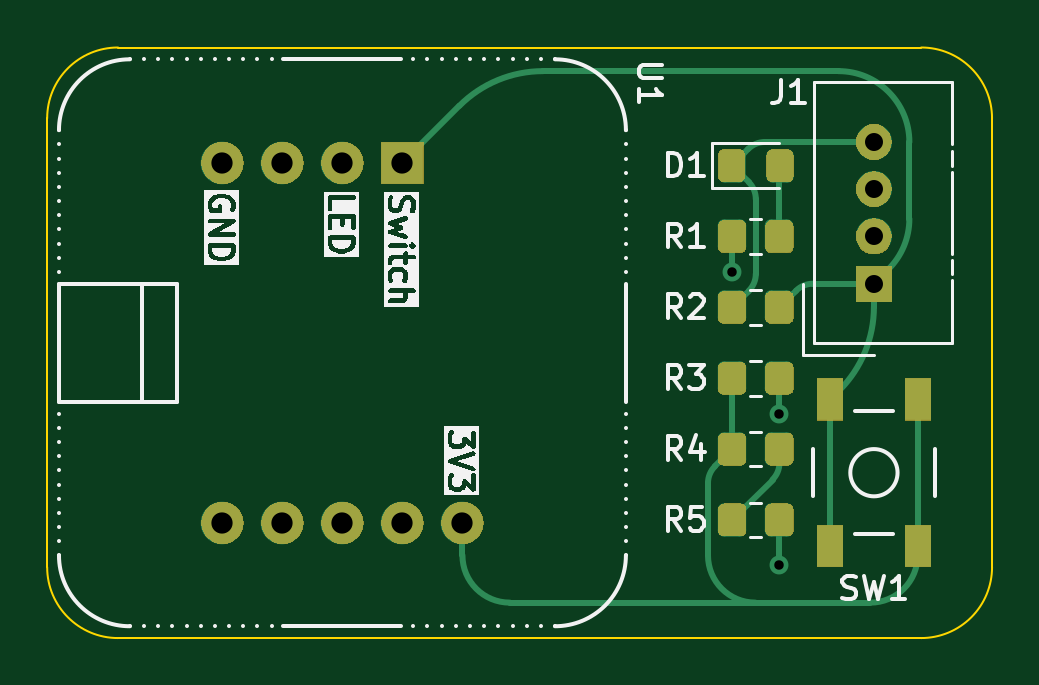
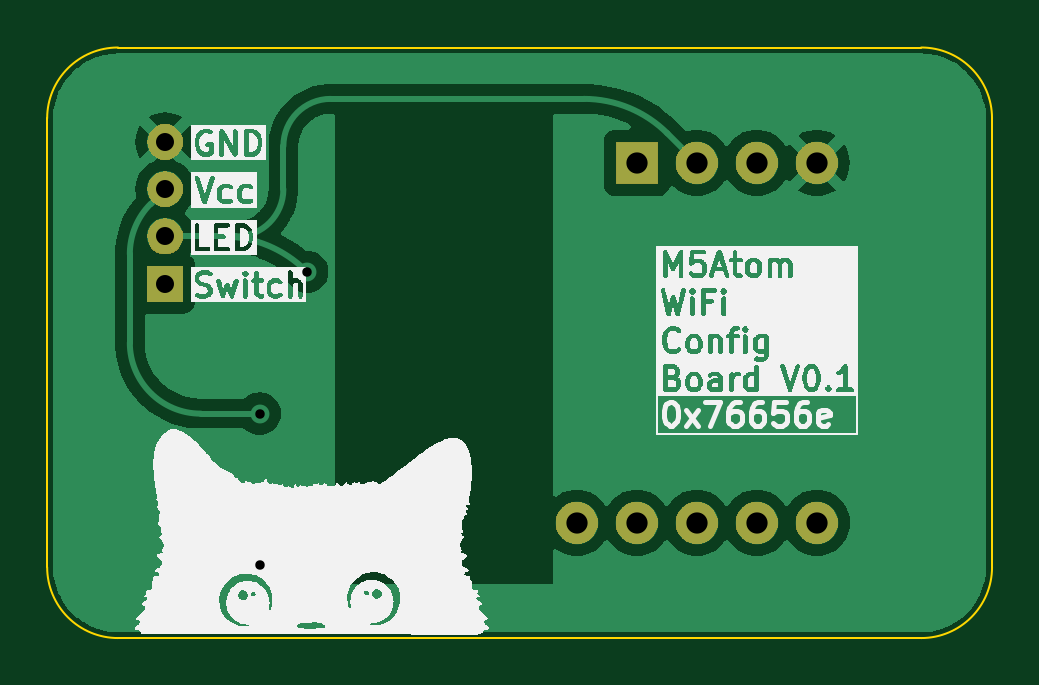
Circuit board: 11 layer files. Board 40.0 x 25.0 mm.
- bottom_copper: m5-atom-carrier-board-B_Cu.gbr (29724 bytes)
- bottom_mask: m5-atom-carrier-board-B_Mask.gbr (26349 bytes)
- paste: m5-atom-carrier-board-B_Paste.gbr (497 bytes)
- bottom_silk: m5-atom-carrier-board-B_Silkscreen.gbr (105573 bytes)
- outline: m5-atom-carrier-board-Edge_Cuts.gbr (1027 bytes)
- top_copper: m5-atom-carrier-board-F_Cu.gbr (5503 bytes)
- top_mask: m5-atom-carrier-board-F_Mask.gbr (47789 bytes)
- paste: m5-atom-carrier-board-F_Paste.gbr (1815 bytes)
- top_silk: m5-atom-carrier-board-F_Silkscreen.gbr (41538 bytes)
- drill: m5-atom-carrier-board-NPTH.drl (284 bytes)
- drill: m5-atom-carrier-board-PTH.drl (669 bytes)

=== bottom_copper: m5-atom-carrier-board-B_Cu.gbr (29724 bytes, source omitted) ===
=== bottom_mask: m5-atom-carrier-board-B_Mask.gbr (26349 bytes, source omitted) ===
=== paste: m5-atom-carrier-board-B_Paste.gbr ===
G04 #@! TF.GenerationSoftware,KiCad,Pcbnew,7.0.8*
G04 #@! TF.CreationDate,2023-11-15T13:15:02+05:30*
G04 #@! TF.ProjectId,m5-atom-carrier-board,6d352d61-746f-46d2-9d63-617272696572,1*
G04 #@! TF.SameCoordinates,Original*
G04 #@! TF.FileFunction,Paste,Bot*
G04 #@! TF.FilePolarity,Positive*
%FSLAX46Y46*%
G04 Gerber Fmt 4.6, Leading zero omitted, Abs format (unit mm)*
G04 Created by KiCad (PCBNEW 7.0.8) date 2023-11-15 13:15:02*
%MOMM*%
%LPD*%
G01*
G04 APERTURE LIST*
G04 APERTURE END LIST*
M02*

=== bottom_silk: m5-atom-carrier-board-B_Silkscreen.gbr (105573 bytes, source omitted) ===
=== outline: m5-atom-carrier-board-Edge_Cuts.gbr ===
G04 #@! TF.GenerationSoftware,KiCad,Pcbnew,7.0.8*
G04 #@! TF.CreationDate,2023-11-15T13:15:02+05:30*
G04 #@! TF.ProjectId,m5-atom-carrier-board,6d352d61-746f-46d2-9d63-617272696572,1*
G04 #@! TF.SameCoordinates,Original*
G04 #@! TF.FileFunction,Profile,NP*
%FSLAX46Y46*%
G04 Gerber Fmt 4.6, Leading zero omitted, Abs format (unit mm)*
G04 Created by KiCad (PCBNEW 7.0.8) date 2023-11-15 13:15:02*
%MOMM*%
%LPD*%
G01*
G04 APERTURE LIST*
G04 #@! TA.AperFunction,Profile*
%ADD10C,0.100000*%
G04 #@! TD*
G04 APERTURE END LIST*
D10*
X117000000Y-75000000D02*
G75*
G03*
X120000000Y-72000000I0J3000000D01*
G01*
X120000000Y-53000000D02*
G75*
G03*
X117000000Y-50000000I-3000000J0D01*
G01*
X83000000Y-50000000D02*
G75*
G03*
X80000000Y-53000000I0J-3000000D01*
G01*
X120000000Y-53000000D02*
X120000000Y-72000000D01*
X80000000Y-72000000D02*
G75*
G03*
X83000000Y-75000000I3000000J0D01*
G01*
X80000000Y-53000000D02*
X80000000Y-72000000D01*
X83000000Y-75000000D02*
X117000000Y-75000000D01*
X117000000Y-50000000D02*
X83000000Y-50000000D01*
M02*

=== top_copper: m5-atom-carrier-board-F_Cu.gbr ===
G04 #@! TF.GenerationSoftware,KiCad,Pcbnew,7.0.8*
G04 #@! TF.CreationDate,2023-11-15T13:15:02+05:30*
G04 #@! TF.ProjectId,m5-atom-carrier-board,6d352d61-746f-46d2-9d63-617272696572,1*
G04 #@! TF.SameCoordinates,Original*
G04 #@! TF.FileFunction,Copper,L1,Top*
G04 #@! TF.FilePolarity,Positive*
%FSLAX46Y46*%
G04 Gerber Fmt 4.6, Leading zero omitted, Abs format (unit mm)*
G04 Created by KiCad (PCBNEW 7.0.8) date 2023-11-15 13:15:02*
%MOMM*%
%LPD*%
G01*
G04 APERTURE LIST*
G04 Aperture macros list*
%AMRoundRect*
0 Rectangle with rounded corners*
0 $1 Rounding radius*
0 $2 $3 $4 $5 $6 $7 $8 $9 X,Y pos of 4 corners*
0 Add a 4 corners polygon primitive as box body*
4,1,4,$2,$3,$4,$5,$6,$7,$8,$9,$2,$3,0*
0 Add four circle primitives for the rounded corners*
1,1,$1+$1,$2,$3*
1,1,$1+$1,$4,$5*
1,1,$1+$1,$6,$7*
1,1,$1+$1,$8,$9*
0 Add four rect primitives between the rounded corners*
20,1,$1+$1,$2,$3,$4,$5,0*
20,1,$1+$1,$4,$5,$6,$7,0*
20,1,$1+$1,$6,$7,$8,$9,0*
20,1,$1+$1,$8,$9,$2,$3,0*%
G04 Aperture macros list end*
G04 #@! TA.AperFunction,SMDPad,CuDef*
%ADD10RoundRect,0.250000X-0.350000X-0.450000X0.350000X-0.450000X0.350000X0.450000X-0.350000X0.450000X0*%
G04 #@! TD*
G04 #@! TA.AperFunction,SMDPad,CuDef*
%ADD11RoundRect,0.250000X-0.325000X-0.450000X0.325000X-0.450000X0.325000X0.450000X-0.325000X0.450000X0*%
G04 #@! TD*
G04 #@! TA.AperFunction,SMDPad,CuDef*
%ADD12RoundRect,0.250000X0.350000X0.450000X-0.350000X0.450000X-0.350000X-0.450000X0.350000X-0.450000X0*%
G04 #@! TD*
G04 #@! TA.AperFunction,ComponentPad*
%ADD13R,1.800000X1.800000*%
G04 #@! TD*
G04 #@! TA.AperFunction,ComponentPad*
%ADD14C,1.800000*%
G04 #@! TD*
G04 #@! TA.AperFunction,ComponentPad*
%ADD15R,1.524000X1.524000*%
G04 #@! TD*
G04 #@! TA.AperFunction,ComponentPad*
%ADD16C,1.524000*%
G04 #@! TD*
G04 #@! TA.AperFunction,SMDPad,CuDef*
%ADD17R,1.100000X1.800000*%
G04 #@! TD*
G04 #@! TA.AperFunction,ViaPad*
%ADD18C,0.800000*%
G04 #@! TD*
G04 #@! TA.AperFunction,Conductor*
%ADD19C,0.250000*%
G04 #@! TD*
G04 #@! TA.AperFunction,Conductor*
%ADD20C,0.152400*%
G04 #@! TD*
G04 APERTURE END LIST*
D10*
X109000000Y-64000000D03*
X111000000Y-64000000D03*
D11*
X108975000Y-55000000D03*
X111025000Y-55000000D03*
D12*
X111000000Y-70000000D03*
X109000000Y-70000000D03*
X111000000Y-61000000D03*
X109000000Y-61000000D03*
D13*
X95040000Y-54880000D03*
D14*
X92500000Y-54880000D03*
X89960000Y-54880000D03*
X87420000Y-54880000D03*
X87420000Y-70120000D03*
X89960000Y-70120000D03*
X92500000Y-70120000D03*
X95040000Y-70120000D03*
X97580000Y-70120000D03*
D15*
X115000000Y-60000000D03*
D16*
X115000000Y-58000000D03*
X115000000Y-56000000D03*
X115000000Y-54000000D03*
D10*
X109000000Y-58000000D03*
X111000000Y-58000000D03*
D12*
X111000000Y-67000000D03*
X109000000Y-67000000D03*
D17*
X113150000Y-71100000D03*
X113150000Y-64900000D03*
X116850000Y-71100000D03*
X116850000Y-64900000D03*
D18*
X111000000Y-71900000D03*
X109000000Y-59500000D03*
X111000000Y-65500000D03*
D19*
X110389214Y-54000000D02*
X115000000Y-54000000D01*
D20*
X109000000Y-55000000D02*
X108975000Y-55000000D01*
D19*
X109707107Y-55707107D02*
X109000000Y-55000000D01*
X108975000Y-55000000D02*
X109682107Y-54292893D01*
X111000000Y-70000000D02*
X111000000Y-71900000D01*
X109000000Y-61000000D02*
X109707107Y-60292893D01*
X110000000Y-59585786D02*
X110000000Y-56414214D01*
X109999990Y-56414214D02*
G75*
G03*
X109707107Y-55707107I-999990J14D01*
G01*
X110389214Y-54000010D02*
G75*
G03*
X109682107Y-54292893I-14J-999990D01*
G01*
X109707114Y-60292900D02*
G75*
G03*
X110000000Y-59585786I-707114J707100D01*
G01*
D20*
X111000000Y-55025000D02*
X111025000Y-55000000D01*
D19*
X111000000Y-58000000D02*
X111000000Y-55025000D01*
X113535534Y-64514466D02*
X113150000Y-64900000D01*
X116500000Y-57257359D02*
X116500000Y-54000000D01*
X115000000Y-60000000D02*
X115621321Y-59378679D01*
X115000000Y-60000000D02*
X112414214Y-60000000D01*
X97455534Y-52464466D02*
X95040000Y-54880000D01*
X113150000Y-71100000D02*
X113150000Y-64900000D01*
X113500000Y-51000000D02*
X100991068Y-51000000D01*
X111707107Y-60292893D02*
X111000000Y-61000000D01*
X115000000Y-60000000D02*
X115000000Y-60978932D01*
X116500000Y-54000000D02*
G75*
G03*
X113500000Y-51000000I-3000000J0D01*
G01*
X115621341Y-59378699D02*
G75*
G03*
X116500000Y-57257359I-2121341J2121299D01*
G01*
X100991068Y-50999978D02*
G75*
G03*
X97455535Y-52464467I32J-5000022D01*
G01*
X113535518Y-64514450D02*
G75*
G03*
X115000000Y-60978932I-3535518J3535550D01*
G01*
X112414214Y-60000010D02*
G75*
G03*
X111707107Y-60292893I-14J-999990D01*
G01*
X109000000Y-58000000D02*
X109000000Y-59500000D01*
X111000000Y-64000000D02*
X111000000Y-65500000D01*
X107975000Y-71500000D02*
X107975000Y-68439214D01*
X112378932Y-73500000D02*
X109975000Y-73500000D01*
X109000000Y-64000000D02*
X109000000Y-67000000D01*
X116850000Y-71100000D02*
X116850000Y-64900000D01*
X97580000Y-71500000D02*
X97580000Y-70120000D01*
X112378932Y-73500000D02*
X114850000Y-73500000D01*
X116850000Y-71100000D02*
X116850000Y-71500000D01*
X99580000Y-73500000D02*
X111000000Y-73500000D01*
X108267893Y-67732107D02*
X109000000Y-67000000D01*
X114850000Y-73500000D02*
G75*
G03*
X116850000Y-71500000I0J2000000D01*
G01*
X107975000Y-71500000D02*
G75*
G03*
X109975000Y-73500000I2000000J0D01*
G01*
X108267866Y-67732080D02*
G75*
G03*
X107975000Y-68439214I707234J-707120D01*
G01*
X97580000Y-71500000D02*
G75*
G03*
X99580000Y-73500000I2000000J0D01*
G01*
X109000000Y-70000000D02*
X110707107Y-68292893D01*
X111000000Y-67585786D02*
X111000000Y-67000000D01*
X110707114Y-68292900D02*
G75*
G03*
X111000000Y-67585786I-707114J707100D01*
G01*
M02*

=== top_mask: m5-atom-carrier-board-F_Mask.gbr (47789 bytes, source omitted) ===
=== paste: m5-atom-carrier-board-F_Paste.gbr (1815 bytes, source withheld) ===
=== top_silk: m5-atom-carrier-board-F_Silkscreen.gbr (41538 bytes, source omitted) ===
=== drill: m5-atom-carrier-board-NPTH.drl ===
M48
; DRILL file {KiCad 7.0.8} date 2023 November 15, Wednesday 13:15:09
; FORMAT={-:-/ absolute / metric / decimal}
; #@! TF.CreationDate,2023-11-15T13:15:09+05:30
; #@! TF.GenerationSoftware,Kicad,Pcbnew,7.0.8
; #@! TF.FileFunction,NonPlated,1,2,NPTH
FMAT,2
METRIC
%
G90
G05
T0
M30

=== drill: m5-atom-carrier-board-PTH.drl ===
M48
; DRILL file {KiCad 7.0.8} date 2023 November 15, Wednesday 13:15:09
; FORMAT={-:-/ absolute / metric / decimal}
; #@! TF.CreationDate,2023-11-15T13:15:09+05:30
; #@! TF.GenerationSoftware,Kicad,Pcbnew,7.0.8
; #@! TF.FileFunction,Plated,1,2,PTH
FMAT,2
METRIC
; #@! TA.AperFunction,Plated,PTH,ViaDrill
T1C0.400
; #@! TA.AperFunction,Plated,PTH,ComponentDrill
T2C0.762
; #@! TA.AperFunction,Plated,PTH,ComponentDrill
T3C0.900
%
G90
G05
T1
X109.0Y-59.5
X111.0Y-65.5
X111.0Y-71.9
T2
X115.0Y-54.0
X115.0Y-56.0
X115.0Y-58.0
X115.0Y-60.0
T3
X87.42Y-54.88
X87.42Y-70.12
X89.96Y-54.88
X89.96Y-70.12
X92.5Y-54.88
X92.5Y-70.12
X95.04Y-54.88
X95.04Y-70.12
X97.58Y-70.12
T0
M30

